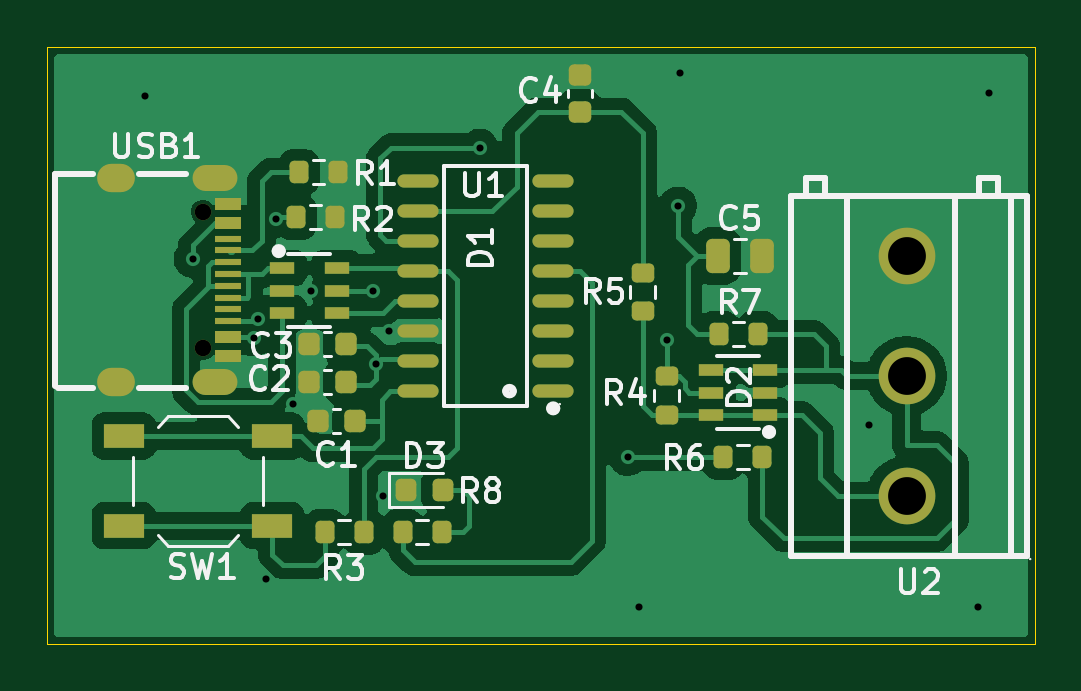
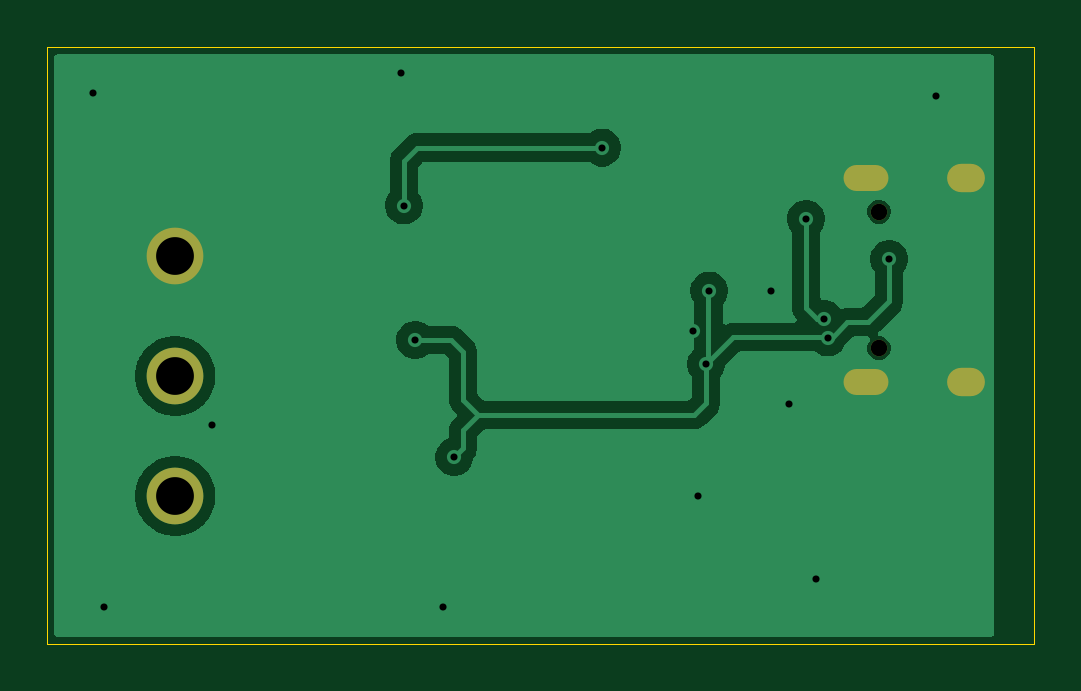
Circuit board: 8 layer files. Board 41.8 x 25.2 mm.
- bottom_copper: usb-button-controller-B_Cu.gbl (26912 bytes)
- bottom_mask: usb-button-controller-B_Mask.gbs (959 bytes)
- bottom_silk: usb-button-controller-B_Silkscreen.gbo (971 bytes)
- outline: usb-button-controller-Edge_Cuts.gm1 (688 bytes)
- top_copper: usb-button-controller-F_Cu.gtl (61483 bytes)
- top_mask: usb-button-controller-F_Mask.gts (4897 bytes)
- top_silk: usb-button-controller-F_Silkscreen.gto (36074 bytes)
- drill: usb-button-controller.drl (1187 bytes)

=== bottom_copper: usb-button-controller-B_Cu.gbl (26912 bytes, source omitted) ===
=== bottom_mask: usb-button-controller-B_Mask.gbs ===
G04 #@! TF.GenerationSoftware,KiCad,Pcbnew,10.0.6*
G04 #@! TF.CreationDate,2026-09-25T16:03:04+03:00*
G04 #@! TF.ProjectId,usb-button-controller,7573622d-6275-4747-946f-6e2d636f6e74,rev?*
G04 #@! TF.SameCoordinates,Original*
G04 #@! TF.FileFunction,Soldermask,Bot*
G04 #@! TF.FilePolarity,Negative*
%FSLAX46Y46*%
G04 Gerber Fmt 4.6, Leading zero omitted, Abs format (unit mm)*
G04 Created by KiCad (PCBNEW 10.0.6) date 2026-09-25 16:03:04*
%MOMM*%
%LPD*%
G01*
G04 APERTURE LIST*
%ADD10C,0.700000*%
%ADD11O,1.900000X1.100000*%
%ADD12O,1.600000X1.200000*%
%ADD13C,2.400000*%
G04 APERTURE END LIST*
D10*
G04 #@! TO.C,USB1*
X171882500Y-95660000D03*
X171882500Y-101440000D03*
D11*
X172412500Y-94230000D03*
D12*
X168202500Y-94230000D03*
D11*
X172412500Y-102870000D03*
D12*
X168202500Y-102870000D03*
G04 #@! TD*
D13*
G04 #@! TO.C,U2*
X201676000Y-107696000D03*
X201676000Y-102616000D03*
X201676000Y-97536000D03*
G04 #@! TD*
M02*

=== bottom_silk: usb-button-controller-B_Silkscreen.gbo ===
G04 #@! TF.GenerationSoftware,KiCad,Pcbnew,10.0.6*
G04 #@! TF.CreationDate,2026-09-25T16:03:04+03:00*
G04 #@! TF.ProjectId,usb-button-controller,7573622d-6275-4747-946f-6e2d636f6e74,rev?*
G04 #@! TF.SameCoordinates,Original*
G04 #@! TF.FileFunction,Legend,Bot*
G04 #@! TF.FilePolarity,Positive*
%FSLAX46Y46*%
G04 Gerber Fmt 4.6, Leading zero omitted, Abs format (unit mm)*
G04 Created by KiCad (PCBNEW 10.0.6) date 2026-09-25 16:03:04*
%MOMM*%
%LPD*%
G01*
G04 APERTURE LIST*
%ADD10C,0.700000*%
%ADD11O,1.900000X1.100000*%
%ADD12O,1.600000X1.200000*%
%ADD13C,2.400000*%
G04 APERTURE END LIST*
%LPC*%
D10*
G04 #@! TO.C,USB1*
X171882500Y-95660000D03*
X171882500Y-101440000D03*
D11*
X172412500Y-94230000D03*
D12*
X168202500Y-94230000D03*
D11*
X172412500Y-102870000D03*
D12*
X168202500Y-102870000D03*
G04 #@! TD*
D13*
G04 #@! TO.C,U2*
X201676000Y-107696000D03*
X201676000Y-102616000D03*
X201676000Y-97536000D03*
G04 #@! TD*
%LPD*%
M02*

=== outline: usb-button-controller-Edge_Cuts.gm1 ===
G04 #@! TF.GenerationSoftware,KiCad,Pcbnew,10.0.6*
G04 #@! TF.CreationDate,2026-09-25T16:03:04+03:00*
G04 #@! TF.ProjectId,usb-button-controller,7573622d-6275-4747-946f-6e2d636f6e74,rev?*
G04 #@! TF.SameCoordinates,Original*
G04 #@! TF.FileFunction,Profile,NP*
%FSLAX46Y46*%
G04 Gerber Fmt 4.6, Leading zero omitted, Abs format (unit mm)*
G04 Created by KiCad (PCBNEW 10.0.6) date 2026-09-25 16:03:04*
%MOMM*%
%LPD*%
G01*
G04 APERTURE LIST*
G04 #@! TA.AperFunction,Profile*
%ADD10C,0.050000*%
G04 #@! TD*
G04 APERTURE END LIST*
D10*
X165300000Y-88700000D02*
X207100000Y-88700000D01*
X207100000Y-113950000D01*
X165300000Y-113950000D01*
X165300000Y-88700000D01*
M02*

=== top_copper: usb-button-controller-F_Cu.gtl (61483 bytes, source omitted) ===
=== top_mask: usb-button-controller-F_Mask.gts ===
G04 #@! TF.GenerationSoftware,KiCad,Pcbnew,10.0.6*
G04 #@! TF.CreationDate,2026-09-25T16:03:04+03:00*
G04 #@! TF.ProjectId,usb-button-controller,7573622d-6275-4747-946f-6e2d636f6e74,rev?*
G04 #@! TF.SameCoordinates,Original*
G04 #@! TF.FileFunction,Soldermask,Top*
G04 #@! TF.FilePolarity,Negative*
%FSLAX46Y46*%
G04 Gerber Fmt 4.6, Leading zero omitted, Abs format (unit mm)*
G04 Created by KiCad (PCBNEW 10.0.6) date 2026-09-25 16:03:04*
%MOMM*%
%LPD*%
G01*
G04 APERTURE LIST*
G04 Aperture macros list*
%AMRoundRect*
0 Rectangle with rounded corners*
0 $1 Rounding radius*
0 $2 $3 $4 $5 $6 $7 $8 $9 X,Y pos of 4 corners*
0 Add a 4 corners polygon primitive as box body*
4,1,4,$2,$3,$4,$5,$6,$7,$8,$9,$2,$3,0*
0 Add four circle primitives for the rounded corners*
1,1,$1+$1,$2,$3*
1,1,$1+$1,$4,$5*
1,1,$1+$1,$6,$7*
1,1,$1+$1,$8,$9*
0 Add four rect primitives between the rounded corners*
20,1,$1+$1,$2,$3,$4,$5,0*
20,1,$1+$1,$4,$5,$6,$7,0*
20,1,$1+$1,$6,$7,$8,$9,0*
20,1,$1+$1,$8,$9,$2,$3,0*%
G04 Aperture macros list end*
%ADD10RoundRect,0.225000X0.250000X-0.225000X0.250000X0.225000X-0.250000X0.225000X-0.250000X-0.225000X0*%
%ADD11RoundRect,0.200000X-0.200000X-0.275000X0.200000X-0.275000X0.200000X0.275000X-0.200000X0.275000X0*%
%ADD12RoundRect,0.250000X-0.250000X-0.475000X0.250000X-0.475000X0.250000X0.475000X-0.250000X0.475000X0*%
%ADD13R,1.072000X0.532000*%
%ADD14C,0.700000*%
%ADD15O,1.900000X1.100000*%
%ADD16O,1.600000X1.200000*%
%ADD17R,1.100000X0.550000*%
%ADD18R,1.100000X0.300000*%
%ADD19RoundRect,0.225000X0.225000X0.250000X-0.225000X0.250000X-0.225000X-0.250000X0.225000X-0.250000X0*%
%ADD20O,1.745000X0.560000*%
%ADD21R,1.700000X1.000000*%
%ADD22RoundRect,0.200000X-0.275000X0.200000X-0.275000X-0.200000X0.275000X-0.200000X0.275000X0.200000X0*%
%ADD23C,2.400000*%
%ADD24RoundRect,0.218750X-0.218750X-0.256250X0.218750X-0.256250X0.218750X0.256250X-0.218750X0.256250X0*%
G04 APERTURE END LIST*
D10*
G04 #@! TO.C,C4*
X187833000Y-91427000D03*
X187833000Y-89877000D03*
G04 #@! TD*
D11*
G04 #@! TO.C,R3*
X177038000Y-109220000D03*
X178688000Y-109220000D03*
G04 #@! TD*
D12*
G04 #@! TO.C,C5*
X193675000Y-97536000D03*
X195575000Y-97536000D03*
G04 #@! TD*
D13*
G04 #@! TO.C,D1*
X175246000Y-98049000D03*
X175246000Y-98999000D03*
X175246000Y-99949000D03*
X177546000Y-99949000D03*
X177546000Y-98999000D03*
X177546000Y-98049000D03*
G04 #@! TD*
D11*
G04 #@! TO.C,R1*
X175959000Y-93980000D03*
X177609000Y-93980000D03*
G04 #@! TD*
G04 #@! TO.C,R7*
X193734000Y-100838000D03*
X195384000Y-100838000D03*
G04 #@! TD*
D14*
G04 #@! TO.C,USB1*
X171882500Y-95660000D03*
X171882500Y-101440000D03*
D15*
X172412500Y-94230000D03*
D16*
X168202500Y-94230000D03*
D15*
X172412500Y-102870000D03*
D16*
X168202500Y-102870000D03*
D17*
X172962500Y-95350000D03*
X172962500Y-96150000D03*
D18*
X172962500Y-97300000D03*
X172962500Y-98300000D03*
X172962500Y-98800000D03*
X172962500Y-99800000D03*
D17*
X172962500Y-101750000D03*
X172962500Y-100950000D03*
D18*
X172962500Y-100300000D03*
X172962500Y-99300000D03*
X172962500Y-97800000D03*
X172962500Y-96800000D03*
G04 #@! TD*
D19*
G04 #@! TO.C,C2*
X177927000Y-102870000D03*
X176377000Y-102870000D03*
G04 #@! TD*
D20*
G04 #@! TO.C,U1*
X186715000Y-103256000D03*
X186715000Y-101976000D03*
X186715000Y-100706000D03*
X186715000Y-99436000D03*
X186715000Y-98176000D03*
X186715000Y-96906000D03*
X186715000Y-95636000D03*
X186715000Y-94356000D03*
X180975000Y-94356000D03*
X180975000Y-95636000D03*
X180975000Y-96906000D03*
X180975000Y-98176000D03*
X180975000Y-99436000D03*
X180975000Y-100706000D03*
X180975000Y-101976000D03*
X180975000Y-103256000D03*
G04 #@! TD*
D21*
G04 #@! TO.C,SW1*
X168529000Y-105156000D03*
X174829000Y-105156000D03*
X168529000Y-108956000D03*
X174829000Y-108956000D03*
G04 #@! TD*
D22*
G04 #@! TO.C,R4*
X191516000Y-102617000D03*
X191516000Y-104267000D03*
G04 #@! TD*
D23*
G04 #@! TO.C,U2*
X201676000Y-107696000D03*
X201676000Y-102616000D03*
X201676000Y-97536000D03*
G04 #@! TD*
D13*
G04 #@! TO.C,D2*
X195702000Y-104267000D03*
X195702000Y-103317000D03*
X195702000Y-102367000D03*
X193402000Y-102367000D03*
X193402000Y-103317000D03*
X193402000Y-104267000D03*
G04 #@! TD*
D11*
G04 #@! TO.C,R8*
X180340000Y-109220000D03*
X181990000Y-109220000D03*
G04 #@! TD*
D19*
G04 #@! TO.C,C3*
X177927000Y-101250000D03*
X176377000Y-101250000D03*
G04 #@! TD*
D11*
G04 #@! TO.C,R6*
X193924000Y-106045000D03*
X195574000Y-106045000D03*
G04 #@! TD*
D24*
G04 #@! TO.C,D3*
X180467000Y-107442000D03*
X182042000Y-107442000D03*
G04 #@! TD*
D19*
G04 #@! TO.C,C1*
X178321000Y-104521000D03*
X176771000Y-104521000D03*
G04 #@! TD*
D22*
G04 #@! TO.C,R5*
X190500000Y-98235000D03*
X190500000Y-99885000D03*
G04 #@! TD*
D11*
G04 #@! TO.C,R2*
X175832000Y-95885000D03*
X177482000Y-95885000D03*
G04 #@! TD*
M02*

=== top_silk: usb-button-controller-F_Silkscreen.gto (36074 bytes, source omitted) ===
=== drill: usb-button-controller.drl ===
M48
; DRILL file KiCad 10.0.6 date 2026-09-25T16:03:34
; FORMAT={-:-/ absolute / metric / decimal}
; #@! TF.CreationDate,2026-09-25T16:03:34+03:00
; #@! TF.GenerationSoftware,Kicad,Pcbnew,10.0.6
; #@! TF.FileFunction,MixedPlating,1,2
FMAT,2
METRIC
; #@! TA.AperFunction,Plated,PTH,ViaDrill
T1C0.300
; #@! TA.AperFunction,Plated,PTH,ComponentDrill
T2C0.600
; #@! TA.AperFunction,Plated,PTH,ComponentDrill
T3C1.600
; #@! TA.AperFunction,NonPlated,NPTH,ComponentDrill
T4C0.700
%
G90
G05
T1
X169.45Y-90.75
X171.45Y-97.663
X174.052Y-100.987
X174.21Y-100.203
X174.55Y-111.2
X174.971Y-95.965
X175.7Y-103.8
X176.45Y-99.0
X179.07Y-98.999
X179.197Y-102.108
X179.529Y-107.699
X179.75Y-100.7
X183.6Y-92.95
X189.865Y-106.045
X190.35Y-112.4
X191.516Y-101.092
X192.0Y-95.4
X192.1Y-89.8
X200.1Y-104.7
X204.7Y-112.4
X205.15Y-90.65
T3
X201.676Y-97.536
X201.676Y-102.616
X201.676Y-107.696
T4
X171.882Y-95.66
X171.882Y-101.44
T2
G00X168.403Y-94.23
M15
G01X168.002Y-94.23
M16
G05
G00X168.403Y-102.87
M15
G01X168.002Y-102.87
M16
G05
G00X172.762Y-94.23
M15
G01X172.063Y-94.23
M16
G05
G00X172.762Y-102.87
M15
G01X172.063Y-102.87
M16
G05
M30
